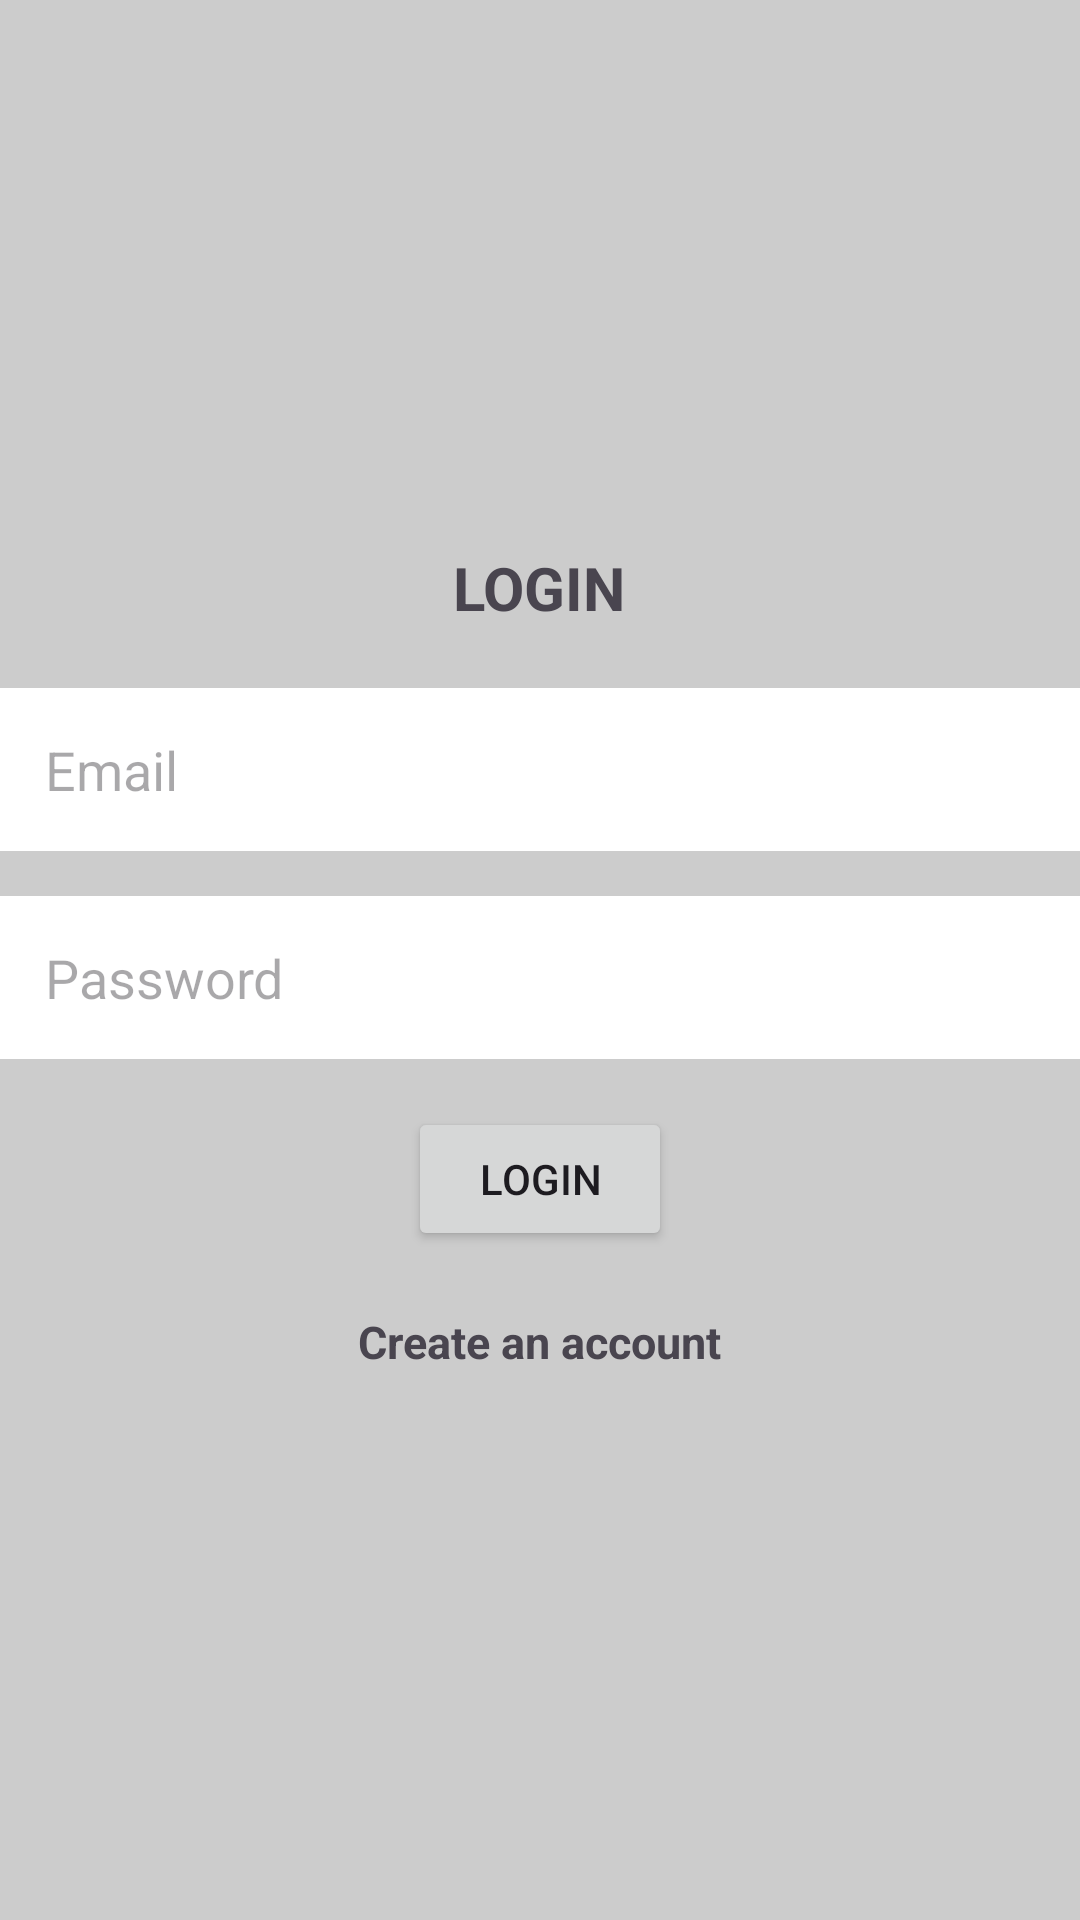

Here is an Android app screen rendered from its layout file. Give the layout XML and the strings, colors and styles it references.
<!-- AndroidManifest.xml: application theme Theme.PersonalJouurnalApp -->
<!-- res/layout/activity_login.xml -->
<?xml version="1.0" encoding="utf-8"?>
<androidx.constraintlayout.widget.ConstraintLayout xmlns:android="http://schemas.android.com/apk/res/android"
    xmlns:app="http://schemas.android.com/apk/res-auto"
    xmlns:tools="http://schemas.android.com/tools"
    android:background="@color/light_gray"
    android:id="@+id/container"
    android:layout_width="match_parent"
    android:layout_height="match_parent"
    android:paddingLeft="@dimen/activity_horizontal_margin"
    android:paddingTop="@dimen/activity_vertical_margin"
    android:paddingRight="@dimen/activity_horizontal_margin"
    android:paddingBottom="@dimen/activity_vertical_margin"
    tools:context=".ui.login.LoginActivity">

    <LinearLayout
        android:layout_width="0dp"
        android:layout_height="0dp"
        android:gravity="center_vertical"
        android:orientation="vertical"
        app:layout_constraintBottom_toBottomOf="parent"
        app:layout_constraintEnd_toEndOf="parent"
        app:layout_constraintStart_toStartOf="parent"
        app:layout_constraintTop_toTopOf="parent">

        <LinearLayout
            android:id="@+id/loginText"
            android:layout_width="match_parent"
            android:layout_height="wrap_content"
            android:gravity="center_horizontal"
            android:layout_marginBottom="20dp"
            android:orientation="horizontal">

            <TextView
                android:layout_width="wrap_content"
                android:layout_height="wrap_content"
                android:text="LOGIN"
                android:textSize="20dp"
                android:textStyle="bold" />
        </LinearLayout>

        <EditText
            android:id="@+id/username"
            android:layout_width="match_parent"
            android:layout_height="wrap_content"
            android:hint="@string/prompt_email"
            android:background="@color/white"
            android:inputType="textEmailAddress"
            android:padding="15dp"
            android:selectAllOnFocus="true" />

        <EditText
            android:id="@+id/password"
            android:layout_width="match_parent"
            android:layout_height="wrap_content"
            android:layout_marginTop="15dp"
            android:background="@color/white"
            android:hint="@string/prompt_password"
            android:inputType="textPassword"
            android:padding="15dp"
            android:selectAllOnFocus="true" />

        <Button
            android:id="@+id/loginButton"
            android:layout_width="wrap_content"
            android:layout_height="wrap_content"

            android:layout_gravity="center_horizontal"
            android:layout_marginTop="16dp"
            android:layout_marginBottom="20dp"
            android:text="Login" />

        <TextView
            android:id="@+id/createAcctBtn"
            android:layout_width="wrap_content"
            android:layout_height="wrap_content"
            android:layout_gravity="center_horizontal"
            android:text="Create an account"
            android:textSize="15dp"
            android:textStyle="bold" />


        <ProgressBar
            android:id="@+id/loading"
            android:layout_width="wrap_content"
            android:layout_height="wrap_content"
            android:layout_gravity="center"
            android:layout_marginTop="64dp"
            android:layout_marginBottom="64dp"
            android:visibility="gone" />


    </LinearLayout>


</androidx.constraintlayout.widget.ConstraintLayout>
<!-- resources referenced by this layout -->
<resources>
  <color name="light_gray">#FFCCCCCC</color>
  <color name="white">#FFFFFFFF</color>
  <string name="prompt_email">Email</string>
  <string name="prompt_password">Password</string>
  <style name="Theme.PersonalJouurnalApp" parent="Base.Theme.PersonalJouurnalApp" />
  <style name="Base.Theme.PersonalJouurnalApp" parent="Theme.Material3.DayNight.NoActionBar">
          
          
      </style>
</resources>
